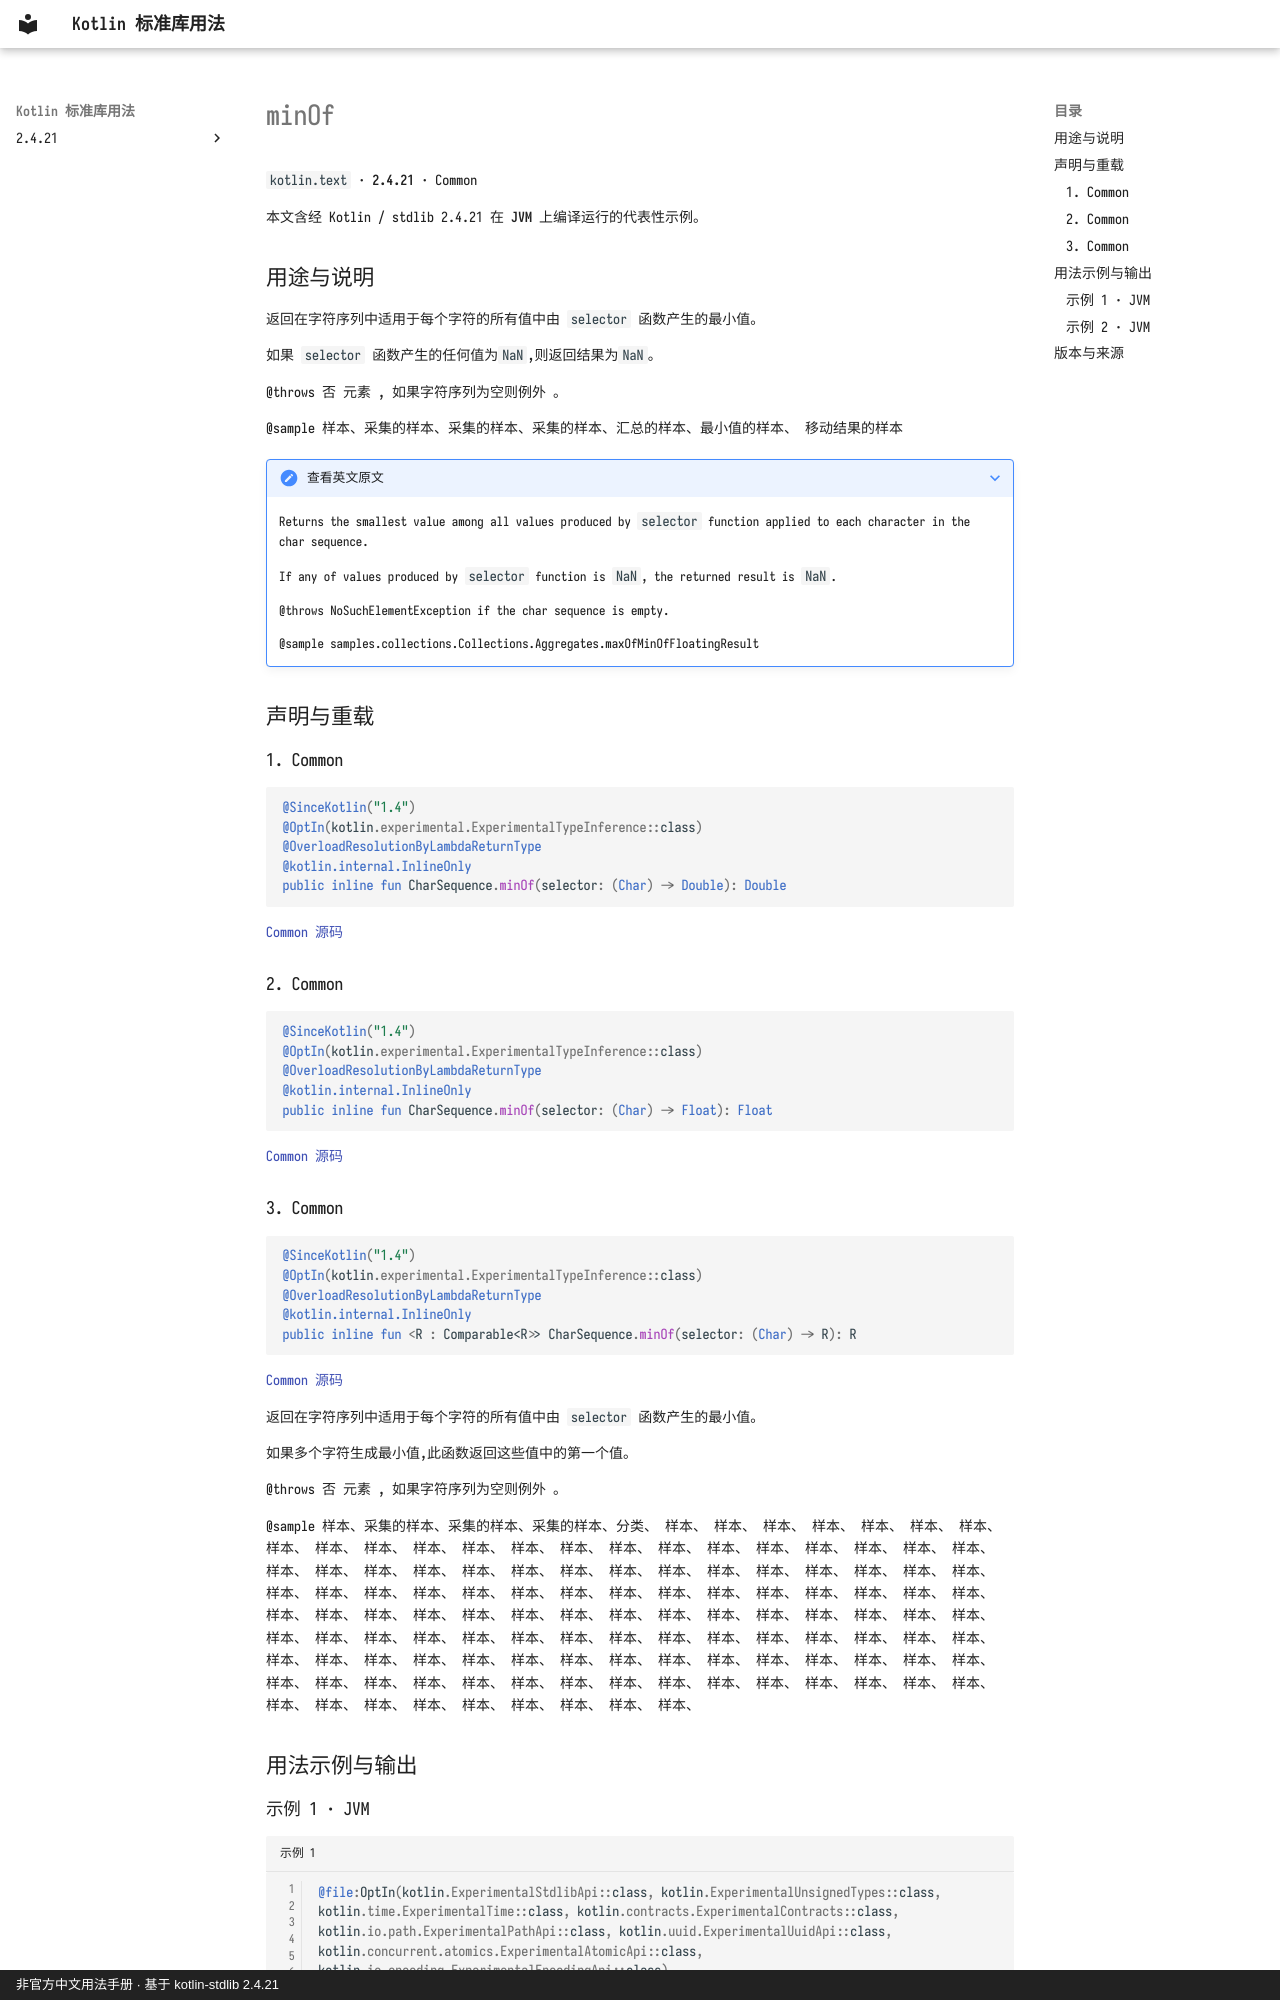

repository: oooooooko/kotlin-stdlib-docs · page: zh/api/kotlin.text/minof--c4eb1195/index.html · generator: mkdocs · copyright: 非官方中文用法手册 · 基于 kotlin-stdlib 2.4.21

# minOf

`kotlin.text` · **2.4.21** · Common

本文含经 Kotlin / stdlib 2.4.21 在 **JVM** 上编译运行的代表性示例。

## 用途与说明

返回在字符序列中适用于每个字符的所有值中由 `selector` 函数产生的最小值。

如果 `selector` 函数产生的任何值为`NaN`,则返回结果为`NaN`。

@throws 否 元素 , 如果字符序列为空则例外 。

@sample 样本、采集的样本、采集的样本、采集的样本、汇总的样本、最小值的样本、 移动结果的样本

??? note "查看英文原文"

    Returns the smallest value among all values produced by `selector` function
    applied to each character in the char sequence.
    
    If any of values produced by `selector` function is `NaN`, the returned result is `NaN`.
    
    @throws NoSuchElementException if the char sequence is empty.
    
    @sample samples.collections.Collections.Aggregates.maxOfMinOfFloatingResult

## 声明与重载

### 1. Common

```kotlin
@SinceKotlin("1.4")
@OptIn(kotlin.experimental.ExperimentalTypeInference::class)
@OverloadResolutionByLambdaReturnType
@kotlin.internal.InlineOnly
public inline fun CharSequence.minOf(selector: (Char) -> Double): Double
```

[Common 源码](https://github.com/JetBrains/kotlin/blob/v2.4.21/libraries/stdlib/common/src/generated/_Strings.kt#L1623)

### 2. Common

```kotlin
@SinceKotlin("1.4")
@OptIn(kotlin.experimental.ExperimentalTypeInference::class)
@OverloadResolutionByLambdaReturnType
@kotlin.internal.InlineOnly
public inline fun CharSequence.minOf(selector: (Char) -> Float): Float
```

[Common 源码](https://github.com/JetBrains/kotlin/blob/v2.4.21/libraries/stdlib/common/src/generated/_Strings.kt#L1647)

### 3. Common

```kotlin
@SinceKotlin("1.4")
@OptIn(kotlin.experimental.ExperimentalTypeInference::class)
@OverloadResolutionByLambdaReturnType
@kotlin.internal.InlineOnly
public inline fun <R : Comparable<R>> CharSequence.minOf(selector: (Char) -> R): R
```

[Common 源码](https://github.com/JetBrains/kotlin/blob/v2.4.21/libraries/stdlib/common/src/generated/_Strings.kt#L1671)

返回在字符序列中适用于每个字符的所有值中由 `selector` 函数产生的最小值。

如果多个字符生成最小值,此函数返回这些值中的第一个值。

@throws 否 元素 , 如果字符序列为空则例外 。

@sample 样本、采集的样本、采集的样本、采集的样本、分类、 样本、 样本、 样本、 样本、 样本、 样本、 样本、 样本、 样本、 样本、 样本、 样本、 样本、 样本、 样本、 样本、 样本、 样本、 样本、 样本、 样本、 样本、 样本、 样本、 样本、 样本、 样本、 样本、 样本、 样本、 样本、 样本、 样本、 样本、 样本、 样本、 样本、 样本、 样本、 样本、 样本、 样本、 样本、 样本、 样本、 样本、 样本、 样本、 样本、 样本、 样本、 样本、 样本、 样本、 样本、 样本、 样本、 样本、 样本、 样本、 样本、 样本、 样本、 样本、 样本、 样本、 样本、 样本、 样本、 样本、 样本、 样本、 样本、 样本、 样本、 样本、 样本、 样本、 样本、 样本、 样本、 样本、 样本、 样本、 样本、 样本、 样本、 样本、 样本、 样本、 样本、 样本、 样本、 样本、 样本、 样本、 样本、 样本、 样本、 样本、 样本、 样本、 样本、 样本、 样本、 样本、 样本、 样本、 样本、 样本、 样本、 样本、 样本、 样本、 样本、 样本、 样本、 样本、 样本、 样本、 样本、

## 用法示例与输出
